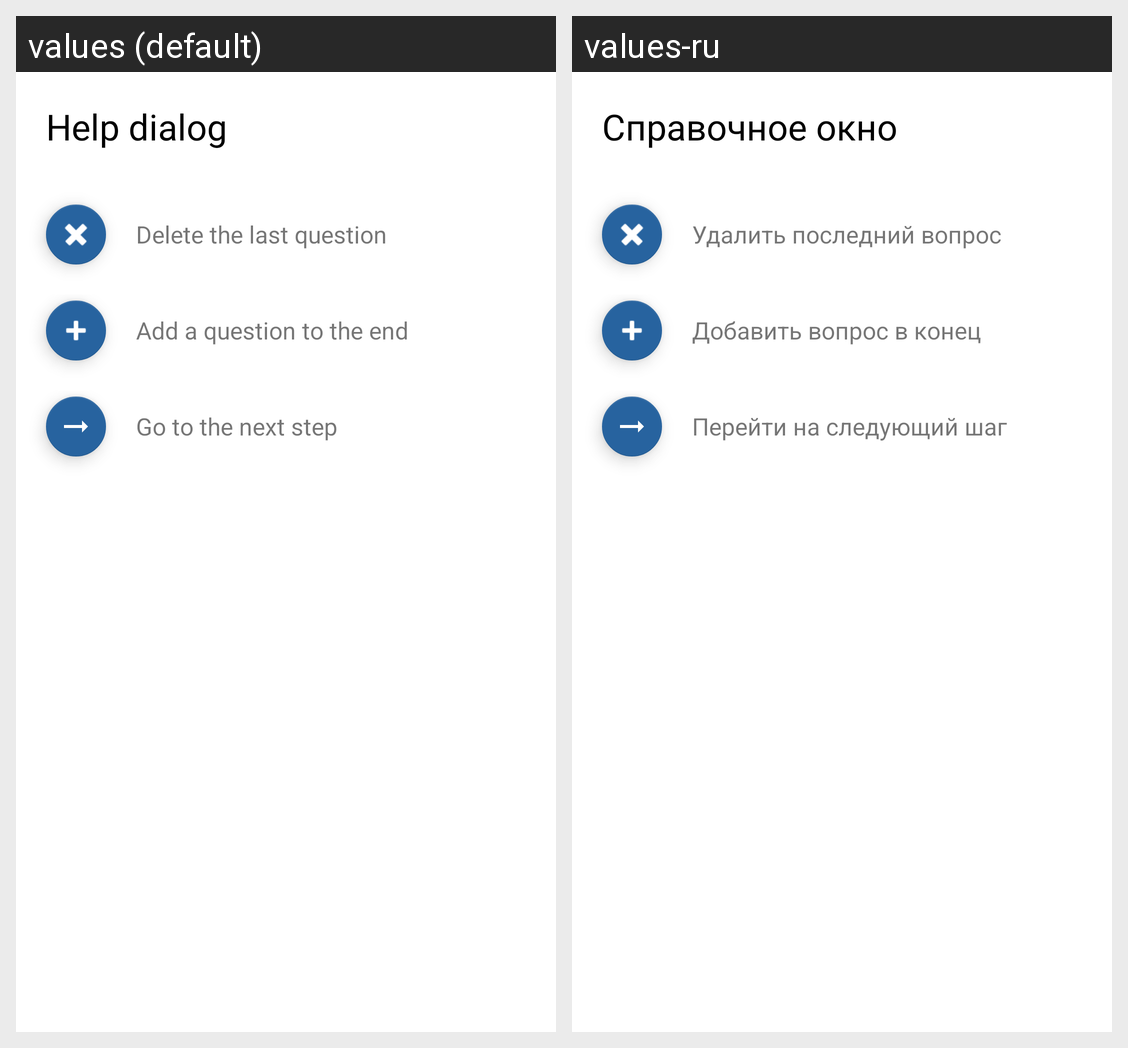

Translations of the strings shown on this Android screen, per locale in the grid:
Android screen res/layout/help_dialog_fragment_questions_layout.xml rendered under 2 locales, left to right: values (default), values-ru. Device: Nexus 5 (rendered at 1080×1920; each locale shown at half size, 540×960, under a caption strip naming it); theme Theme.TestForEveryone.
Strings drawn on this screen, with the default value and each locale's value (text and hints the layout hard-codes, and strings that could not be matched under every locale, appear in the picture but are not listed):

help_dialog_title
  values: Help dialog
  values-ru: Справочное окно

help_dialog_delete_question_text
  values: Delete the last question
  values-ru: Удалить последний вопрос

help_dialog_add_question_text
  values: Add a question to the end
  values-ru: Добавить вопрос в конец

help_dialog_next_text
  values: Go to the next step
  values-ru: Перейти на следующий шаг
